Image classification data set "Bone Fracture" (gabby06-del/PHY379 on GitHub). Class labels (2): comminuted bone fracture, simple bone fracture.

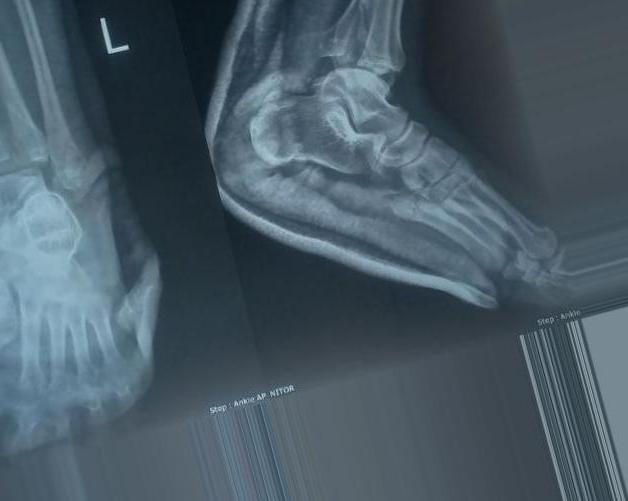
Label: comminuted bone fracture

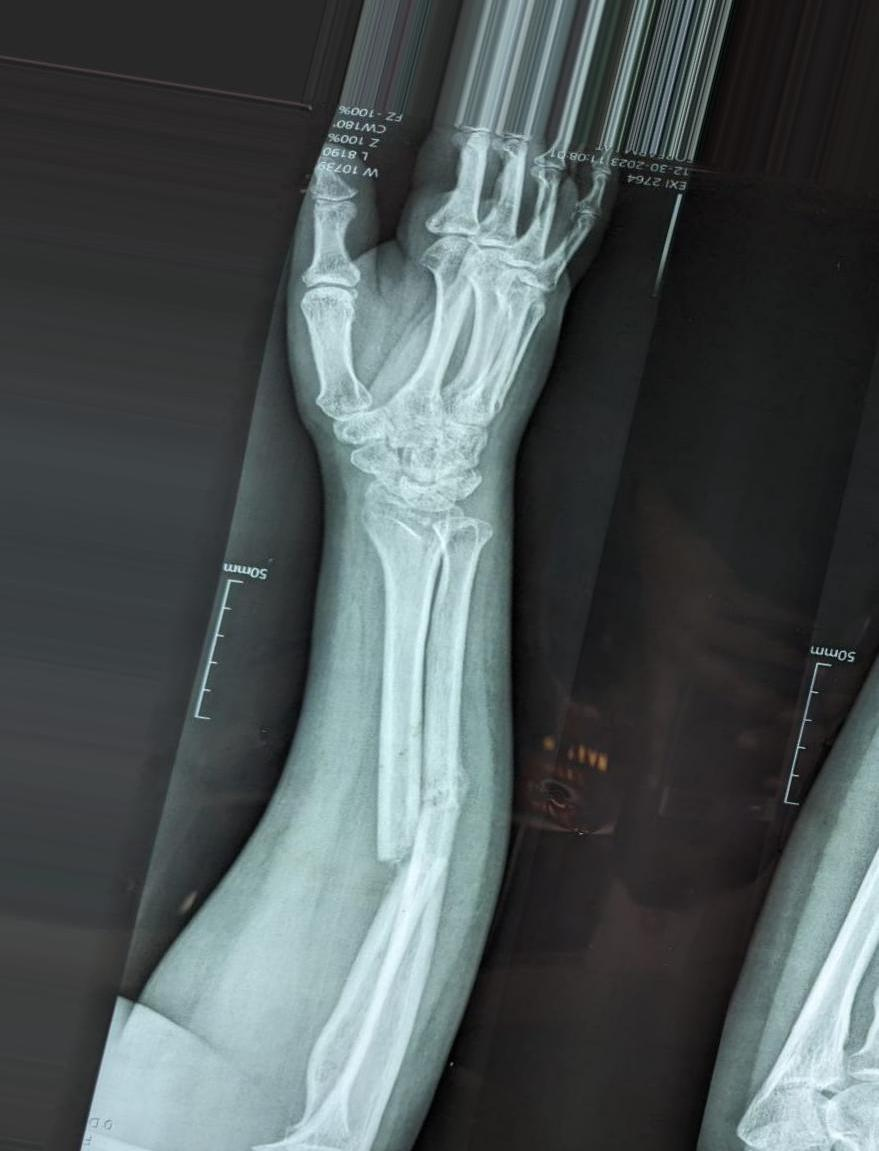
Label: simple bone fracture

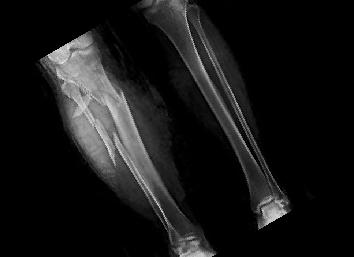
Label: comminuted bone fracture

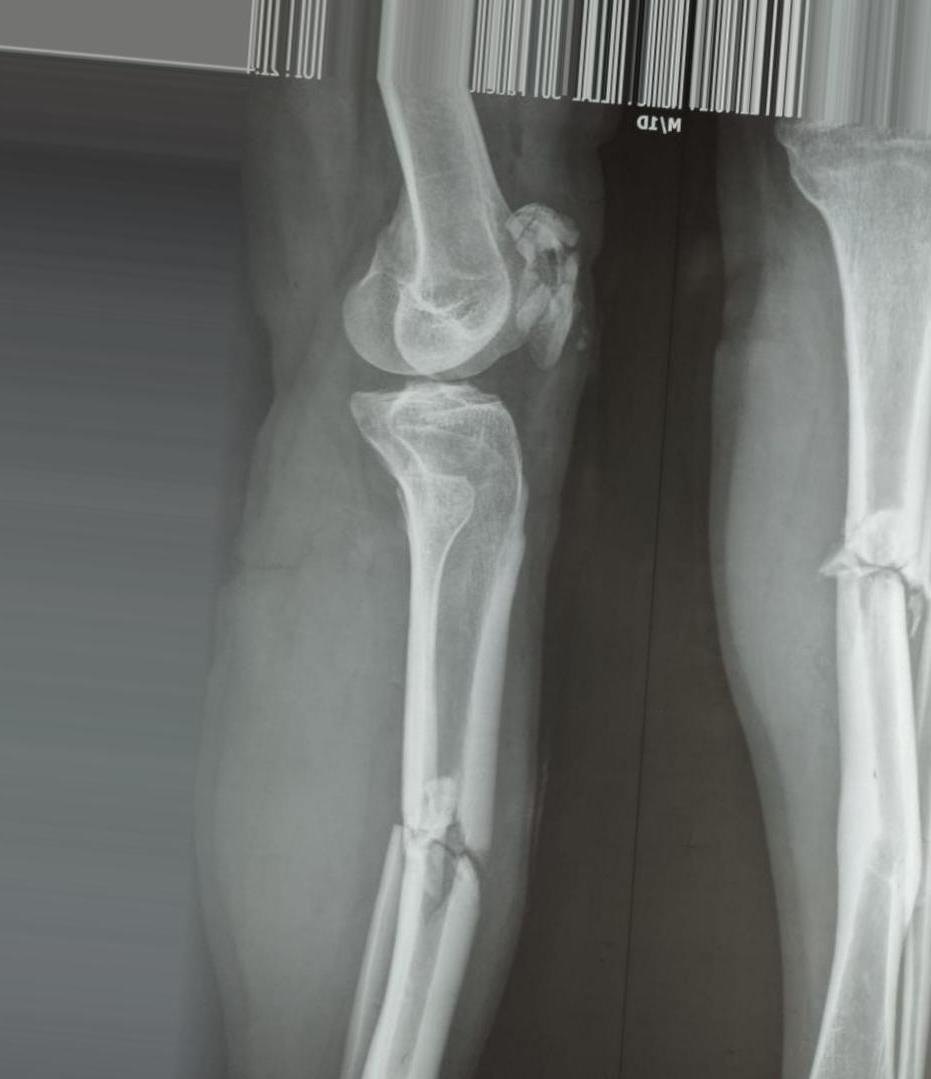
Label: simple bone fracture

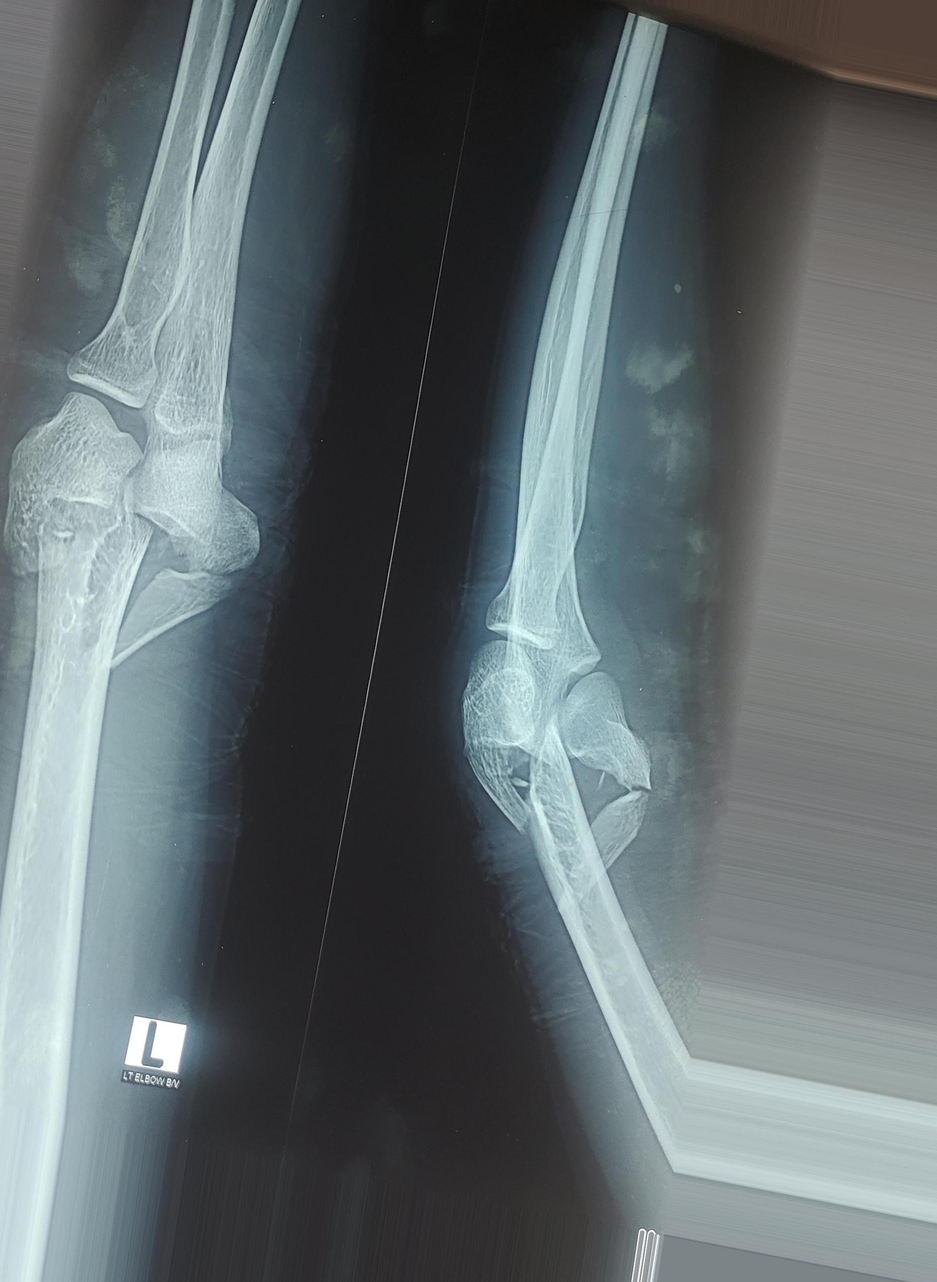
Label: comminuted bone fracture

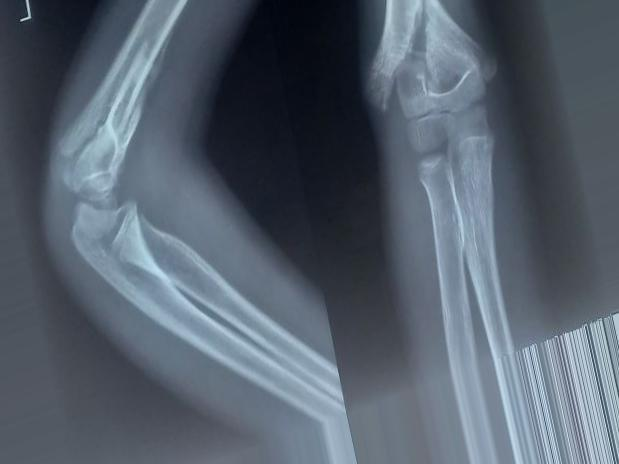
Label: simple bone fracture
